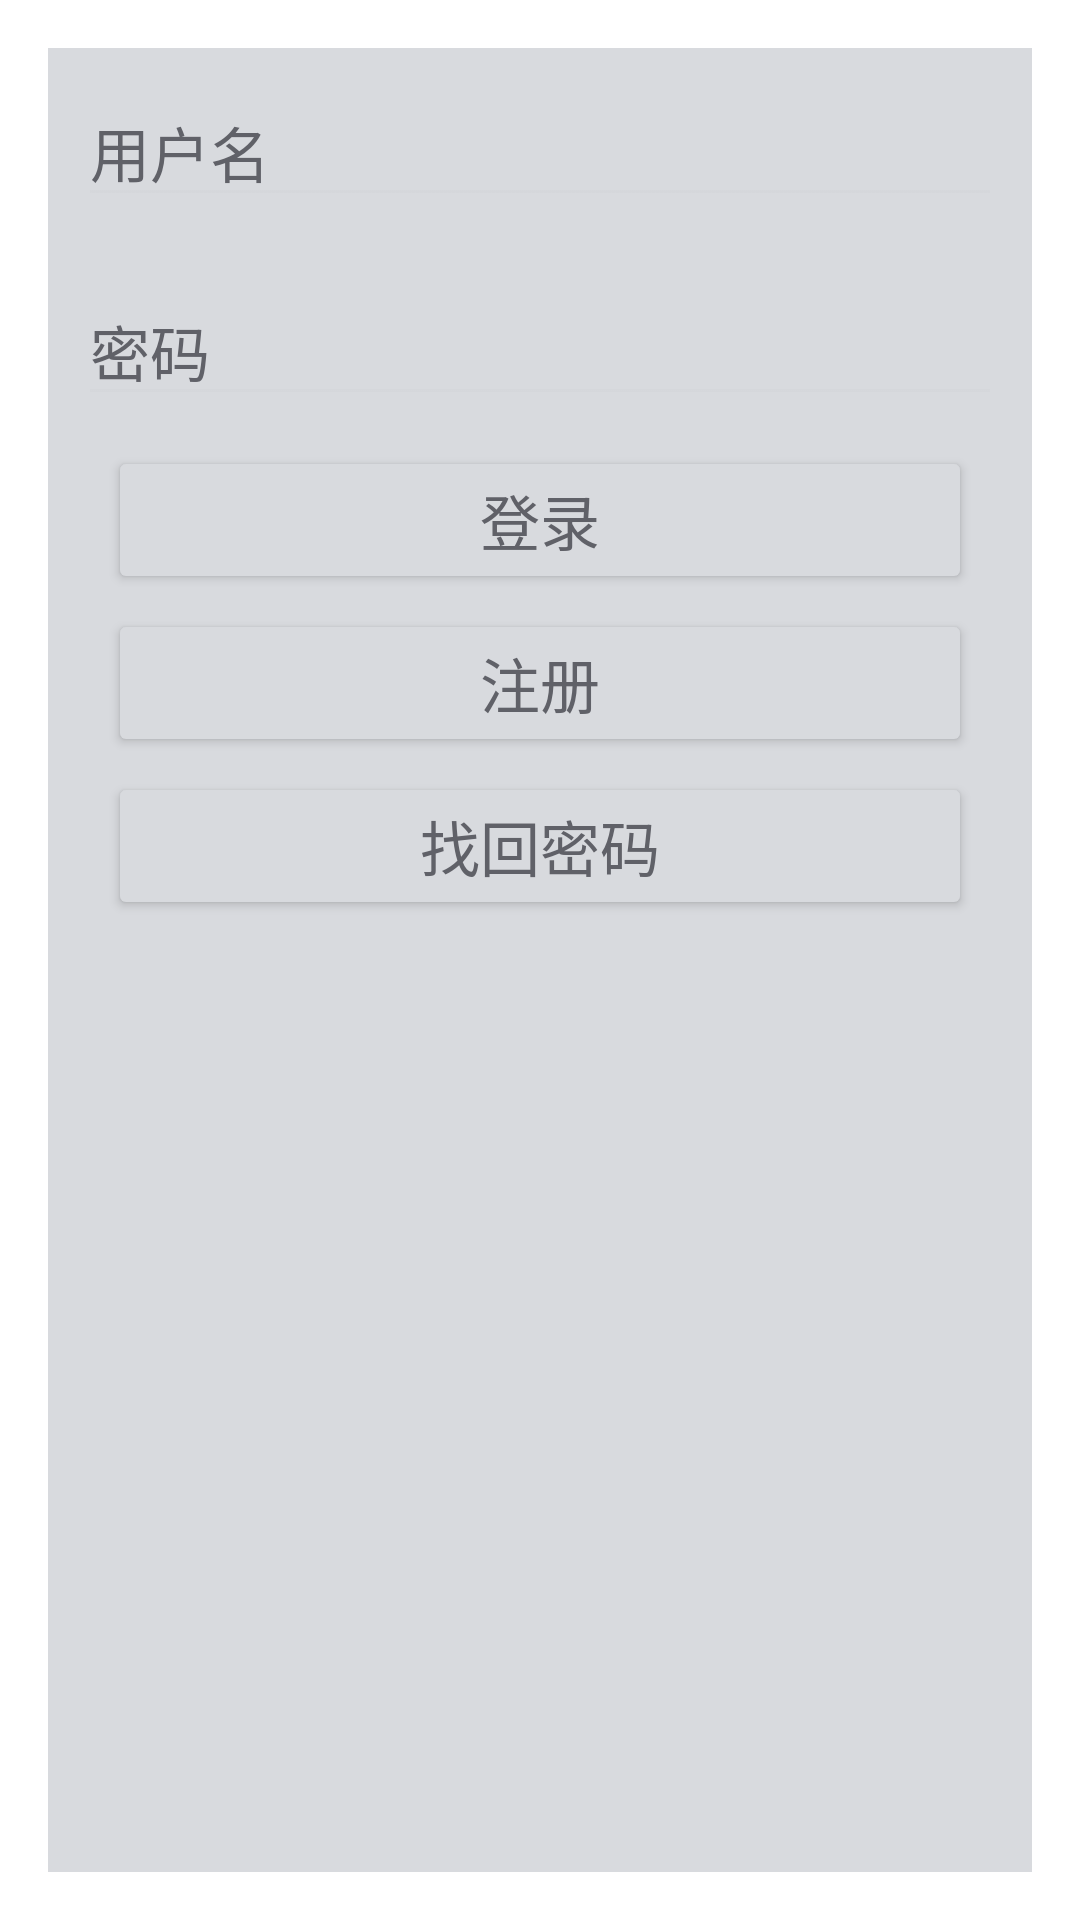

This screen was rendered from an Android layout file. Write that file and the resources it references.
<!-- AndroidManifest.xml: activity theme stylesDialog -->
<!-- res/layout/activity_login.xml -->
<?xml version="1.0" encoding="utf-8"?>
<LinearLayout xmlns:android="http://schemas.android.com/apk/res/android"
    xmlns:tools="http://schemas.android.com/tools"
    android:id="@+id/activity_login"
    android:layout_width="match_parent"
    android:layout_height="match_parent"
    android:orientation="vertical">
    
    <EditText
        android:layout_width="match_parent"
        android:layout_height="wrap_content"
        android:inputType="textPersonName"
        android:ems="10"
        android:hint="用户名"
        android:textColorHint="@color/colorText"
        android:id="@+id/login_edit_account"
        android:textSize="20dp"
        android:textColor="@color/colorText"
        android:layout_margin="10dp"/>
    <EditText
        android:layout_width="match_parent"
        android:layout_height="wrap_content"
        android:inputType="textPersonName"
        android:ems="10"
        android:hint="密码"
        android:textColorHint="@color/colorText"
        android:textColor="@color/colorText"
        android:id="@+id/login_edit_pwd"
        android:textSize="20dp"
        android:layout_margin="10dp"/>
    <Button
        android:text="登录"
        android:textSize="20dp"
        android:layout_width="match_parent"
        android:layout_height="wrap_content"
        android:id="@+id/login_btn_login"
        android:layout_marginLeft="20dp"
        android:backgroundTint="@color/colorBackground"
        android:layout_marginRight="20dp"
        />
    <Button
        android:text="注册"
        android:textSize="20dp"
        android:layout_width="match_parent"
        android:layout_height="wrap_content"
        android:layout_marginTop="5dp"
        android:id="@+id/register"
        android:layout_marginLeft="20dp"
        android:backgroundTint="@color/colorBackground"
        android:layout_marginRight="20dp"
        />
    <Button
        android:text="找回密码"
        android:textSize="20dp"
        android:layout_width="match_parent"
        android:layout_height="wrap_content"
        android:id="@+id/forgetpassword"
        android:layout_marginTop="5dp"
        android:layout_marginLeft="20dp"
        android:backgroundTint="@color/colorBackground"
        android:layout_marginRight="20dp"
        />
</LinearLayout>
<!-- resources referenced by this layout -->
<resources>
  <color name="colorBackground">#D8DADE</color>
  <color name="colorText">#606168</color>
  <style name="stylesDialog" parent="Theme.AppCompat.Dialog">
          <item name="colorAccent">@color/colorPrimaryDark</item>
          <item name="android:colorForeground">@color/colorLightGray</item>
          <item name="android:colorControlHighlight">@color/colorAccent</item>
          <item name="android:textColor">@color/colorText</item>
          <item name="android:textColorPrimary">@color/colorText</item>
          <item name="android:background">@color/colorBackground</item>
      </style>
  <color name="colorPrimaryDark">#00BCC3</color>
  <color name="colorLightGray">#D4D6DA</color>
  <color name="colorAccent">#00C6C5</color>
</resources>
